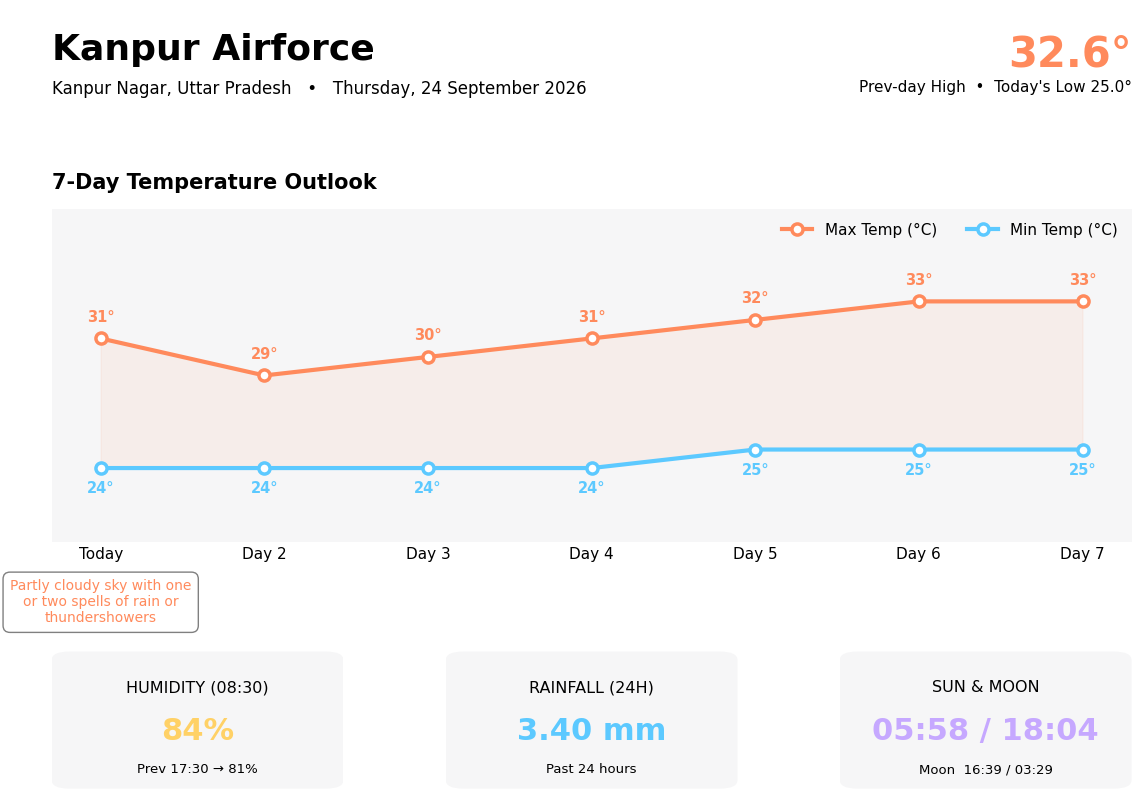

Recreate this plot in Python.
# Copyright (c) 2026 [Dev Crish Kha]. All rights reserved.
#
# This source code and all associated materials are proprietary and
# confidential to [Dev Crish Kha]. Unauthorized copying, modification,
# distribution, publication, sublicensing, or use of this code, in whole
# or in part, is strictly prohibited without prior written permission
# from the copyright holder.

"""
Beautiful weather dashboard built with Matplotlib.

Usage as a module:
    from weather_dashboard import generate_dashboard
    generate_dashboard(my_dict, out_path="/mnt/user-data/outputs/weather_dashboard.png")

Renders, from a single weather-station record (dict):
  - A 7-day Max/Min temperature trend (today + forecast)
  - Info cards for current conditions (humidity, rainfall, sun/moon times)
  - A header with station identity
"""

import textwrap
from datetime import datetime

import matplotlib.pyplot as plt
from matplotlib.patches import FancyBboxPatch
import numpy as np
import io

# ---------------------------------------------------------------------
# Style constants
# ---------------------------------------------------------------------

SUB = "#000000"
TXT = "#000000"
PANEL = "#f6f6f7"
BG = "#ffffff"
# BG = "#0f1220"
# PANEL = "#1a1e33"
# TXT = "#eef0fa"
# SUB = "#9aa0c4"
GRID = "#2a2f4a"
MAX_C = "#ff8a5c"
MIN_C = "#5cc9ff"
ACCENT = "#ffd166"
MOON_C = "#c6a8ff"


def _f(v, default=np.nan):
    """Safely convert a value to float, treating None/'NA'/missing as NaN."""
    if v is None or v == "NA":
        return default
    try:
        return float(v)
    except (TypeError, ValueError):
        return default


def _info_card(ax, title, value, subtitle, color):
    ax.axis("off")
    ax.set_xlim(0, 1)
    ax.set_ylim(0, 1)
    box = FancyBboxPatch((0.02, 0.05), 0.96, 0.9,
                          boxstyle="round,pad=0.02,rounding_size=0.06",
                          linewidth=0, facecolor=PANEL, zorder=1)
    ax.add_patch(box)
    ax.text(0.5, 0.72, title, fontsize=11.5, color=SUB, ha="center", va="center")
    ax.text(0.5, 0.42, value, fontsize=22, fontweight="bold", color=color, ha="center", va="center")
    ax.text(0.5, 0.16, subtitle, fontsize=9.5, color=SUB, ha="center", va="center")


def generate_dashboard(data, out_path="weather_dashboard.png", show=False):
    """
    Build the weather dashboard PNG from a station-record dict.

    Parameters
    ----------
    data : dict
        A single station record, using the same keys as the source
        MongoDB-style document (Date, Station_Name, Todays_Forecast_Max_Temp,
        Day_2_Max_Temp ... Day_7_Min_temp, Relative_Humidity_at_0830,
        Past_24_hrs_Rainfall, Sunrise_time, Sunset_time, etc.).
        Missing/None/'NA' values are handled gracefully.
    out_path : str
        Where to save the PNG.
    show : bool
        If True, also calls plt.show() (useful outside a headless run).

    Returns
    -------
    str
        The path the image was saved to.
    """
    g = data.get  # shorthand

    # -- 7-day series (Today + Day_2..Day_7) -----------------------------
    labels = ["Today"] + [f"Day {i}" for i in range(2, 8)]
    max_temps = [_f(g("Todays_Forecast_Max_Temp"))] + [_f(g(f"Day_{i}_Max_Temp")) for i in range(2, 8)]
    min_temps = [_f(g("Todays_Forecast_Min_temp"))] + [_f(g(f"Day_{i}_Min_temp")) for i in range(2, 8)]
    x = np.arange(len(labels))

    plt.rcParams.update({
        "font.family": "DejaVu Sans",
        "text.color": TXT,
        "axes.edgecolor": GRID,
    })

    fig = plt.figure(figsize=(12, 9), facecolor=BG)
    gs = fig.add_gridspec(
        nrows=3, ncols=3,
        height_ratios=[0.9, 3.2, 1.4],
        width_ratios=[1, 1, 1],
        hspace=0.55, wspace=0.35,
        left=0.06, right=0.96, top=0.93, bottom=0.06,
    )

    # -- Header ------------------------------------------------------------
    ax_header = fig.add_subplot(gs[0, :])
    ax_header.axis("off")
    ax_header.set_xlim(0, 1)
    ax_header.set_ylim(0, 1)

    date_raw = g("Date")
    try:
        date_fmt = datetime.strptime(date_raw, "%Y-%m-%d").strftime("%A, %d %B %Y")
    except (TypeError, ValueError):
        date_fmt = date_raw or ""

    station_name = g("Station_Name") or "Unknown Station"
    district = (g("district") or "").title()
    state = (g("state") or "").title()

    ax_header.text(0, 0.75, station_name, fontsize=26, fontweight="bold", color=TXT, va="top")
    ax_header.text(0, 0.25, f"{district}, {state}   •   {date_fmt}".strip(" •"),
                   fontsize=12, color=SUB, va="top")

    prev_max = _f(g("Previous_Day_Max_temp"))
    today_min = _f(g("Today_Min_temp"))
    prev_max_str = f"{prev_max:.1f}°" if not np.isnan(prev_max) else "—"
    today_min_str = f"{today_min:.1f}°" if not np.isnan(today_min) else "—"
    ax_header.text(1, 0.75, prev_max_str, fontsize=30, fontweight="bold",
                   color=MAX_C, va="top", ha="right")
    ax_header.text(1, 0.25, f"Prev-day High  •  Today's Low {today_min_str}",
                   fontsize=11, color=SUB, va="top", ha="right")

    # -- Main temperature trend chart ---------------------------------------
    ax = fig.add_subplot(gs[1, :])
    ax.set_facecolor(PANEL)

    ax.fill_between(x, min_temps, max_temps, color=MAX_C, alpha=0.08, zorder=1)

    ax.plot(x, max_temps, color=MAX_C, lw=3, marker="o", markersize=8,
            markerfacecolor=BG, markeredgecolor=MAX_C, markeredgewidth=2.5,
            zorder=3, label="Max Temp (°C)")
    ax.plot(x, min_temps, color=MIN_C, lw=3, marker="o", markersize=8,
            markerfacecolor=BG, markeredgecolor=MIN_C, markeredgewidth=2.5,
            zorder=3, label="Min Temp (°C)")

    for xi, yv in zip(x, max_temps):
        if not np.isnan(yv):
            ax.annotate(f"{yv:.0f}°", (xi, yv), textcoords="offset points", xytext=(0, 12),
                        ha="center", fontsize=10.5, fontweight="bold", color=MAX_C)
    for xi, yv in zip(x, min_temps):
        if not np.isnan(yv):
            ax.annotate(f"{yv:.0f}°", (xi, yv), textcoords="offset points", xytext=(0, -18),
                        ha="center", fontsize=10.5, fontweight="bold", color=MIN_C)

    ax.set_xticks(x)
    ax.set_xticklabels(labels, fontsize=11, color=SUB)
    finite_vals = [v for v in max_temps + min_temps if not np.isnan(v)]
    if finite_vals:
        ax.set_ylim(min(finite_vals) - 4, max(finite_vals) + 5)
    ax.set_yticks([])
    ax.grid(axis="y", color=GRID, linewidth=0.8, alpha=0.5)
    for spine in ax.spines.values():
        spine.set_visible(False)
    ax.tick_params(length=0)

    ax.legend(loc="upper right", frameon=False, fontsize=11, labelcolor=TXT, ncol=2)
    ax.set_title("7-Day Temperature Outlook", fontsize=15, fontweight="bold",
                 color=TXT, loc="left", pad=14)

    todays_forecast = g("Todays_Forecast")
    if todays_forecast:
        wrapped = "\n".join(textwrap.wrap(todays_forecast, 26))
        # box around Today's Forecast text
        box_style = dict(
            boxstyle="round,pad=0.5",  #  (Round corners) 
            fc="white",                #  (Face color)
            ec="gray",                 # (Edge color) 
            lw=1                       # (Line width)
        )
        ax.text(0, ax.get_ylim()[0] + -4.5, wrapped, fontsize=10, color=MAX_C, ha="center", va="bottom", bbox=box_style)

    # -- Info cards row (Humidity, Rainfall, Sun/Moon) ----------------------
    ax_h = fig.add_subplot(gs[2, 0])
    rh0830 = g("Relative_Humidity_at_0830") or "—"
    prev_rh = g("Previous_Day_Relative_Humidity_at_1730") or "—"
    _info_card(ax_h, "HUMIDITY (08:30)", f"{rh0830}%", f"Prev 17:30 → {prev_rh}%", ACCENT)

    ax_r = fig.add_subplot(gs[2, 1])
    rain = g("Past_24_hrs_Rainfall") or "0"
    _info_card(ax_r, "RAINFALL (24H)", f"{rain} mm", "Past 24 hours", MIN_C)

    ax_s = fig.add_subplot(gs[2, 2])
    sunrise = g("Sunrise_time") or "—"
    sunset = g("Sunset_time") or "—"
    moonrise = g("Moonrise_time") or "—"
    moonset = g("Moonset_time") or "—"
    _info_card(ax_s, "SUN & MOON", f"{sunrise} / {sunset}", f"Moon  {moonrise} / {moonset}", MOON_C)

    # -- Save ----------------------------------------------------------------
    buf = io.BytesIO()
    fig.savefig(buf, format="png", dpi=200, facecolor=BG, bbox_inches="tight")
    if show:
        plt.show()
    plt.close(fig)
    buf.seek(0)
    return buf.getvalue()   # raw PNG bytes


if __name__ == "__main__":
    # Sample record for standalone testing / demo
    sample_data = {
        "Date": "2026-09-24",
        "Station_Code": "53",
        "Station_Name": "Kanpur Airforce",
        "Today_Max_temp": None,
        "Previous_Day_Max_temp": "32.6",
        "Today_Min_temp": "25.0",
        "Past_24_hrs_Rainfall": "3.40",
        "Relative_Humidity_at_0830": "84",
        "Previous_Day_Relative_Humidity_at_1730": "81",
        "Sunset_time": "18:04",
        "Sunrise_time": "05:58",
        "Moonset_time": "03:29",
        "Moonrise_time": "16:39",
        "Todays_Forecast_Max_Temp": "31.0",
        "Todays_Forecast_Min_temp": "24.0",
        "Todays_Forecast": "Partly cloudy sky with one or two spells of rain or thundershowers",
        "Day_2_Max_Temp": "29.0", "Day_2_Min_temp": "24.0",
        "Day_3_Max_Temp": "30.0", "Day_3_Min_temp": "24.0",
        "Day_4_Max_Temp": "31.0", "Day_4_Min_temp": "24.0",
        "Day_5_Max_Temp": "32.0", "Day_5_Min_temp": "25.0",
        "Day_6_Max_Temp": "33.0", "Day_6_Min_temp": "25.0",
        "Day_7_Max_Temp": "33.0", "Day_7_Min_temp": "25.0",
        "city": "jajmau", "district": "kanpur nagar", "state": "uttar pradesh",
    }
    png_bytes = generate_dashboard(sample_data)
    with open("preview.png", "wb") as f:
        f.write(png_bytes)
    print("Saved preview.png — open it to view")
